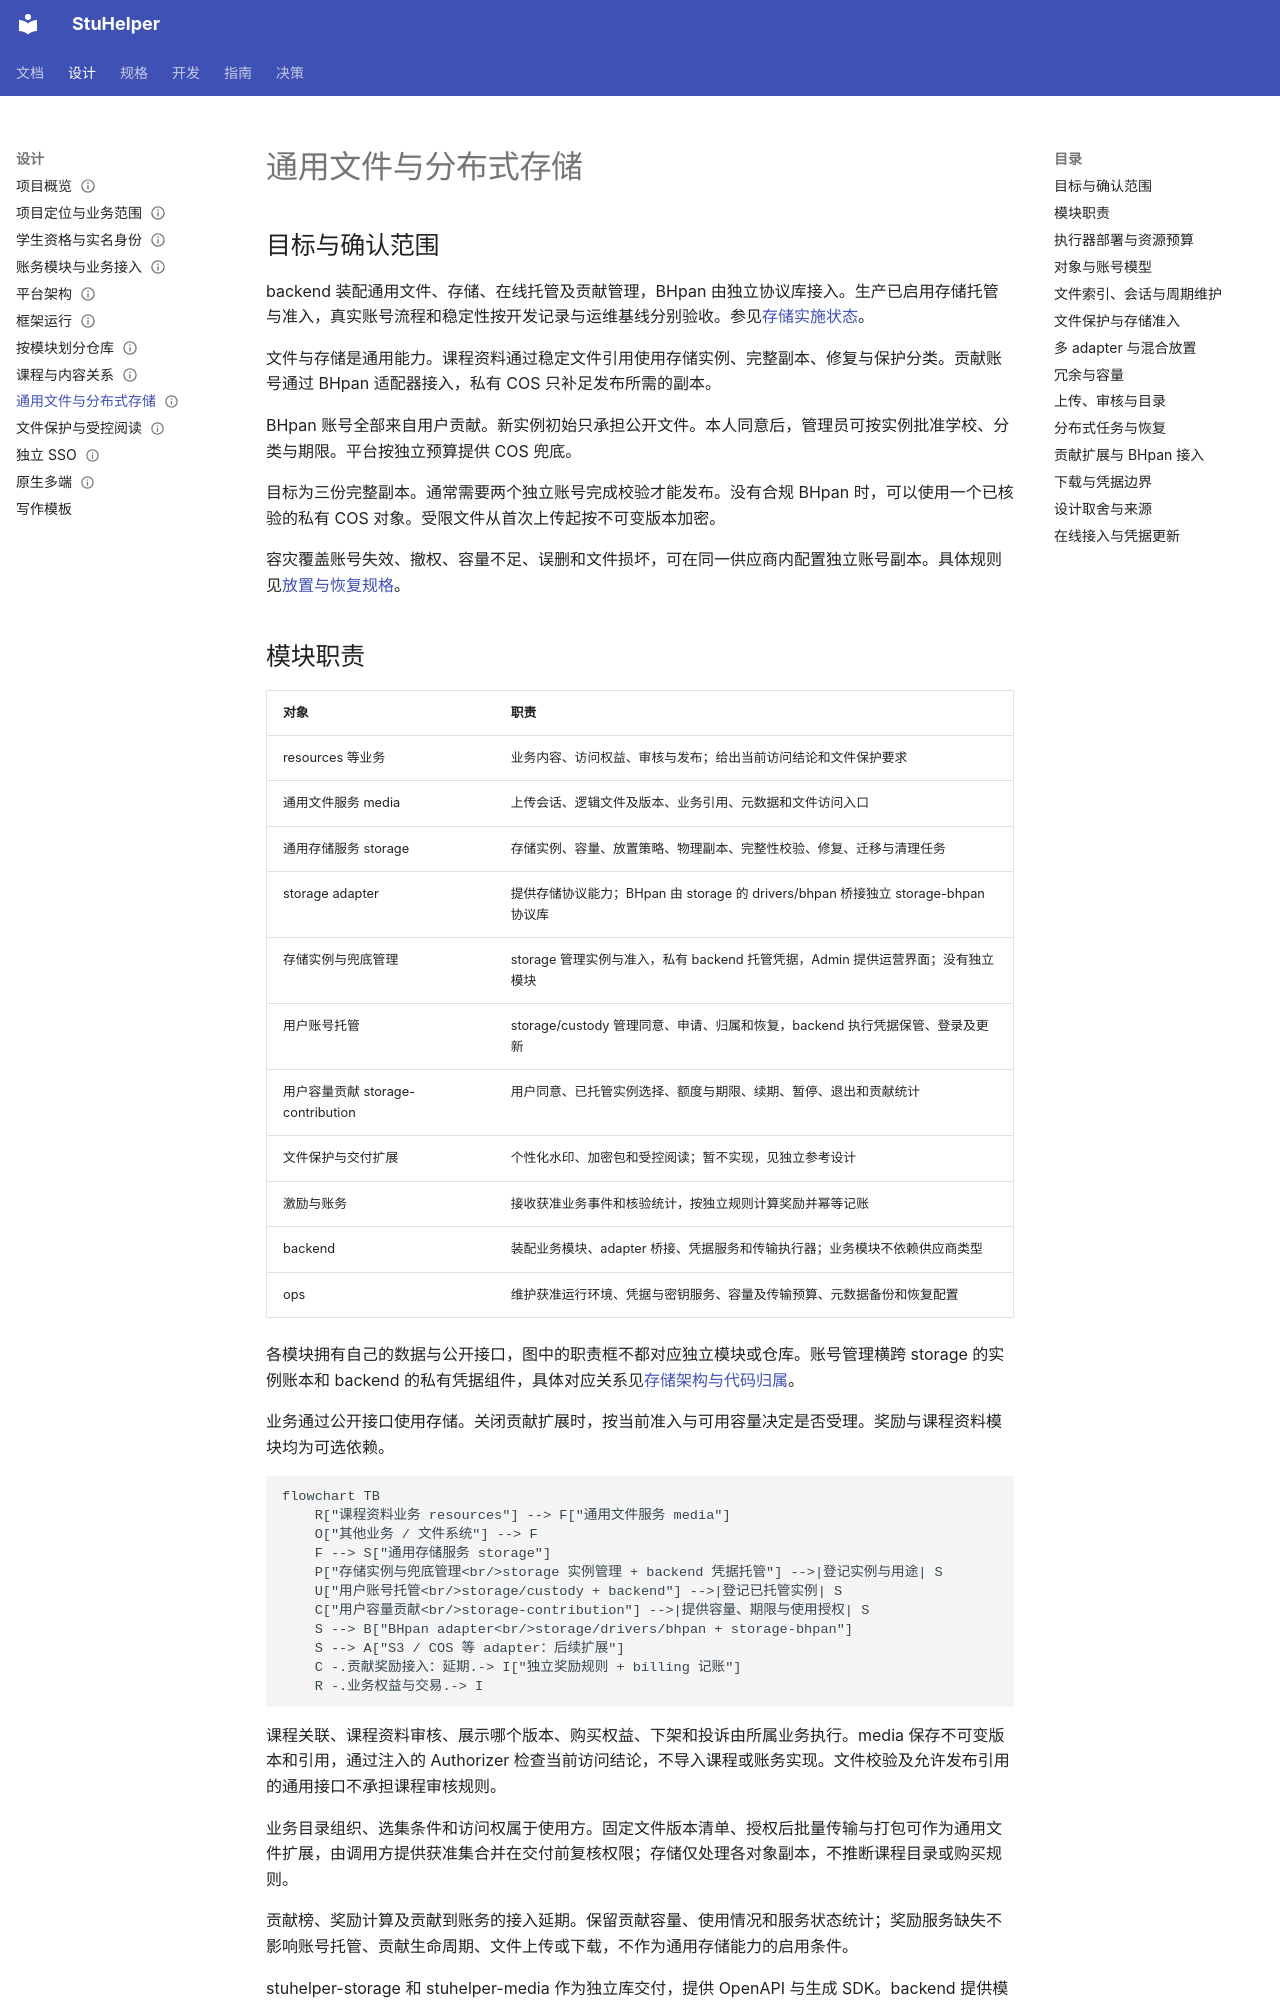

repository: StuHelper/stuhelper · page: design/storage-architecture/index.html · generator: mkdocs

---
type: design
status: InReview
updated: 2026-11-24
---

# 通用文件与分布式存储

## 目标与确认范围

backend 装配通用文件、存储、在线托管及贡献管理，BHpan 由独立协议库接入。生产已启用存储托管与准入，真实账号流程和稳定性按开发记录与运维基线分别验收。参见[存储实施状态](../development/storage-module.md)。

文件与存储是通用能力。课程资料通过稳定文件引用使用存储实例、完整副本、修复与保护分类。贡献账号通过 BHpan 适配器接入，私有 COS 只补足发布所需的副本。

BHpan 账号全部来自用户贡献。新实例初始只承担公开文件。本人同意后，管理员可按实例批准学校、分类与期限。平台按独立预算提供 COS 兜底。

目标为三份完整副本。通常需要两个独立账号完成校验才能发布。没有合规 BHpan 时，可以使用一个已核验的私有 COS 对象。受限文件从首次上传起按不可变版本加密。

容灾覆盖账号失效、撤权、容量不足、误删和文件损坏，可在同一供应商内配置独立账号副本。具体规则见[放置与恢复规格](../spec/storage-placement.md)。
